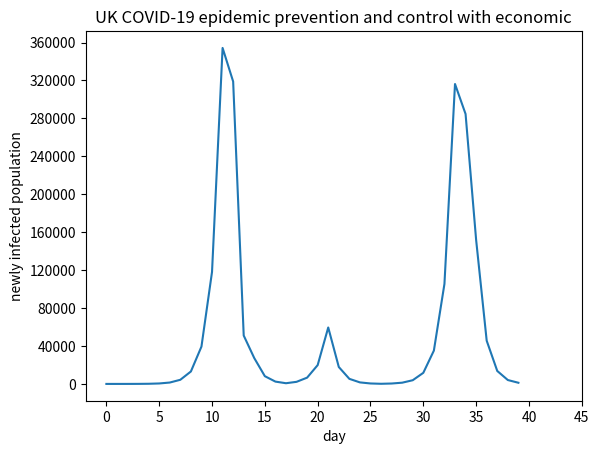

The matplotlib source for this figure:
import matplotlib.pyplot as plt
import numpy as np
#这个变量代表的是感染率，感染人数/总人数
infection_rate = 0

#社会上依然存在着的感染人数
infection_pop_arr_society = []
#隔离且感染着的人数
isolation_pop_arr = []
#隔离+社会全部的感染人数
infection_pop_arr = []
#数组存储每日经济代价
econ_cost_per = []
#数组存储截止到当日总代价
econ_cost_per_sum = []
#这边每人的经济代价实际上可以是4379¥这种数字，但是，这里可以是一种比例，通过这个比例来计算，然后调整参数从而确定政府的fitness函数的阈值
per_cost = 1

#群体免疫政策持续时间
herdImmunity = 3
#动态清零政策持续时间
dynamicZero = 4

initPolicy = ("herdImmunity",herdImmunity)
R0=1.5

isolation_percent = 0.9

#存储每日的新增感染人数
infection_pop_new = []

#建立一个数组用来存放政策，也就是政策的list，目前仅仅存在动态清零和躺平两种
policies = ["dynamicZero", "herdImmunity"]

#GA的步骤
#首先是种群初始化，但是目前只有两种，就生成两个种群，10和01，这里是二择其一的，不能有11存在，但是00可以存在，就是完全不管，任由变异
#所以可以简化为选择唯一的1所在的坐标。

#然后就是适应度函数——采取了任何的策略一定会对于传染率有着影响，以及传染人群，当然假设目前病毒不会产生任何变异的情况
#具体的影响？
#首先第一天，病毒出现，然后感染百分比增高，假设病毒每一次周期固定感染2%，那么如果是动态清零的政策，则
#
population = 700000000

#[未感染，社会感染，隔离]
population_parts = [population,1,0]

init_infection_popu = 1
isolation_pop = 0

infection_rate_arr = []
time=[]
date = 40

#相比于中国需要增加经济因素

def fitness(infection_popu_society,policy,econ_cost):
    #放任自流
    if policy[0] == "herdImmunity":
        if (infection_popu_society>= 10000):
            return (policies[0],dynamicZero)
        else:
            return (policies[1],herdImmunity)
        #如果是动态清零

    #如果是严格管控
    # 全面均衡经济代价以及感染人数，如果感染人数很高很高，那么可以适当放松
    #极端情况就是完全开放
    global isolation_percent
    if econ_cost > 300000:
        isolation_percent = 0.9
        return (policies[1],herdImmunity)
    elif(econ_cost >100000):
        isolation_percent = 0.6
        return (policies[0],dynamicZero)
    else:
        return (policies[0], dynamicZero)





def setTime(date):
    ans = []
    for i in range(0,date):
        ans = ans + [i]
    return ans

def setZeroArr(date):
    ans = [0]*date
    return ans

def setIsolationPopArr(isolation_pop_arr, date):
    #生成全0数组
    ans = isolation_pop_arr+[[0]*3]*(date-len(isolation_pop_arr))
    return ans

def updateIsolationPopArr(isolation_pop_arr):
    for i in range(len(isolation_pop_arr)):
        if(isolation_pop_arr[i][2]!=0):
            isolation_pop_arr[i]= list(isolation_pop_arr[i])
            isolation_pop_arr[i][2] = isolation_pop_arr[i][2]-1

def getInfectionPopToday(isolation_pop_arr,infection_popu):
    isolation_pop = 0;
    for isolation in isolation_pop_arr:
        if(isolation[2]!=0):
            isolation_pop = isolation_pop+isolation[1]
    return isolation_pop+infection_popu

def setInfectionPopNewArr():
    ans = infection_rate_arr + [0] * (date - len(infection_rate_arr))
    return ans





def simulate(infection_rate, policies, population, init_infection_popu, date, infection_rate_arr, time, infection_pop_arr_society, isolation_pop_arr, isolation_pop,infection_pop_arr,initPolicy,R0,econ_cost_per,econ_cost_per_sum):
    #初始化数据，以下数据结构是为了方便plot制图，记录数据
    #将infection_pop_new变为全部为0的数组
    infection_pop_new = setZeroArr(date)
    #将infection_rate_arr构造为全部为0的数组
    infection_rate_arr = setZeroArr(date)
    #将infection_pop_arr_society构造为全部为0的数组
    infection_pop_arr_society = setZeroArr(date);
    #将isolation_pop_arr构造为全部为[0,0,0]的数组
    isolation_pop_arr = [[0,0,0]]
    isolation_pop_arr = setIsolationPopArr(isolation_pop_arr, date)
    #将infection_pop_arr构造为全部为0的数组
    infection_pop_arr = setZeroArr(date)
    #将econ_cost_per构造为全为0的数组
    econ_cost_per = setZeroArr(date)
    #econ_cost_per_sum构造为全为0的数组
    econ_cost_per_sum = setZeroArr(date)


    #将policy初始化为initPolicy也就是传入的policy
    policy = initPolicy
    infection_popu = init_infection_popu#当天总传染人数
    infection_popu_society = infection_popu#当天社会传染人数
    isolation_pop = infection_popu-infection_popu_society#当天隔离人数
    infection_rate_cur = init_infection_popu / population#目前感染率的初始化：初始化感染人数/总人数




    for i in range(0, date):

        if(infection_popu_society > 200000):
            R0 = 0.6
        elif(infection_popu_society < 80000):
            R0 = 2

        infection_popu_new = infection_popu_society*R0

        infection_pop_new[i] = infection_popu_new

        infection_popu_society = infection_popu_society*(1+R0);#当天社会感染人数根据R0值翻倍



        global population_parts
        if(population_parts[0]-infection_popu_new<0):
            break

        population_parts = [population_parts[0]-infection_popu_new,
                            population_parts[1]+infection_popu_new,
                            population_parts[2]]


        if(policy[0] == "dynamicZero"):
            #严格的动态清零政策
            global isolation_percent
            isolation_pop = infection_popu_society * isolation_percent#当天隔离人数=当天社会感染人数*0.7

            econ_cost = per_cost * isolation_pop
            econ_cost_per[i] = econ_cost
            econ_cost_per_sum[i] = sum(econ_cost_per)

            infection_popu_society = infection_popu_society * (1-isolation_percent)#没有被抓去隔离的当天社会感染者依然在传播病毒
            isolation_pop_arr[i] = (i,isolation_pop,14)#此处存疑，目的是做一下记录

            population_parts = [population_parts[0],
                                population_parts[1] - isolation_pop,
                                population_parts[2] + isolation_pop]


        econ_cost_sum = econ_cost_per_sum[i]


        infection_popu = infection_popu_society + isolation_pop    # 当天感染总人数=当天社会感染人数 + 隔离者人数

        infection_pop_arr[i] = infection_popu#记录当天感染总人数

        infection_rate_cur = infection_popu / population#当天感染率=当天感染总人数/人口

        infection_rate_arr[i] = infection_rate_cur  #记录当天感染率

        infection_pop_arr_society[i] = infection_popu_society  #记录当天社会感染总人数

        updateIsolationPopArr(isolation_pop_arr)  # 特殊的数据结构


        if(policy[1]==0):
            policy = fitness(infection_popu_society,policy,econ_cost_sum)
            # policy = policies[fitness(infection_popu_society,policy,econ_cost_sum)]
        else:
            policy = (policy[0],policy[1]-1)




    # 然后制图，横坐标是时间，纵坐标是传染率
    time = setTime(date)#todo此处要重写setTime，将time变成[1,2,3,4,5,6,7,.....]
    plt.figure()
    plt.plot(time,infection_pop_new)
    # plt.grid(True,linestyle="--",alpha=0.5)
    plt.xlabel("day")
    plt.ylabel("newly infected population")
    title = "UK COVID-19 epidemic prevention and control with economic"
    plt.title(title)
    # plt.plot(time, infection_pop_arr)
    # plt.plot(time,isolation_pop_arr)
    plt.yticks(range(0,400000,40000))
    plt.xticks(np.arange(0,50,5))
    plt.savefig(title+".jpg")
    plt.show()



def main():
    simulate(infection_rate, policies, population, init_infection_popu, date, infection_rate_arr, time, infection_pop_arr_society, isolation_pop_arr, isolation_pop, infection_pop_arr,initPolicy,R0,econ_cost_per,econ_cost_per_sum)

if __name__ == '__main__':
    main()



